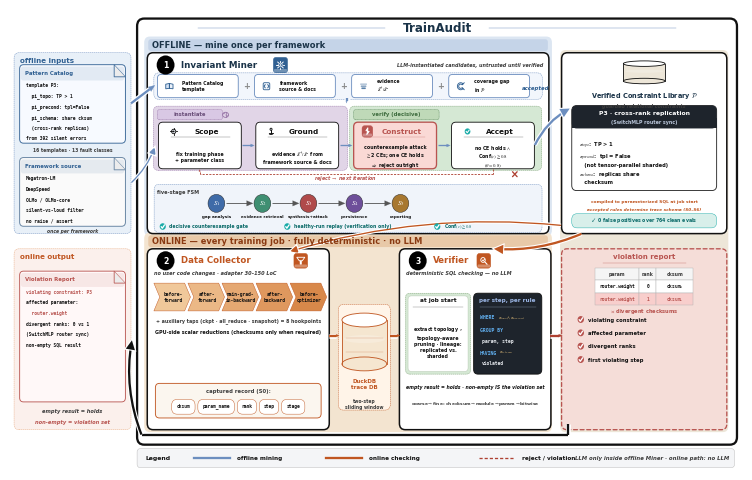

Here is the Python script that generated this plot: (Note: this script raises an exception after producing the figure.)
#!/usr/bin/env python3
"""v29 = v28 + Lib→Verifier arrow retarget (no label change).
Tip lands on Verifier top edge — no cross through SQL card.
Labels identical to v28/v22. No Agents / 0-4 / 43k / fake hex.
"""
import matplotlib
matplotlib.use('Agg')
import matplotlib.pyplot as plt
import numpy as _np
from matplotlib.patches import FancyBboxPatch, FancyArrowPatch, Ellipse, Rectangle, Circle, Polygon
from matplotlib import rcParams

rcParams.update({
    'font.family': 'sans-serif',
    'font.sans-serif': ['DejaVu Sans', 'Arial', 'Helvetica', 'sans-serif'],
    'mathtext.fontset': 'stix',
    'pdf.fonttype': 42,
    'text.antialiased': True,
    'axes.linewidth': 0.7,
    'font.weight': 'medium',
})

# QUITE deeper pastels (Fig.3 path fills) + navy impact
BLUE = '#306092'          # QUITE navy
BLUE_SOFT = '#6C8EBF'
BLUE_DEEP = '#1A3348'
BLUE_BG = '#DCE6F2'       # deeper offline wash (was near-white)
ORANGE = '#C05621'
ORANGE_BG = '#F3E4D0'     # deeper online wash
ORANGE_SOFT = '#E8A87C'
RED = '#B85450'
RED_DEEP = '#AE4132'
GREEN = '#1AABA8'
GREEN_BG = '#D8EFEA'
DARK = '#111111'          # high-contrast ink
GRAY = '#3D3D3D'          # darker secondary (more impact)
GRAY_LINE = '#8A8A8A'
CARD = '#FFFFFF'
HUB_BG = '#EDE6D8'        # deeper beige hub
VIOL_BG = '#F5DDD8'       # deeper rose
LAVENDER = '#E1D5E7'      # QUITE lavender
PURPLE = '#9673A6'
MINT = '#D5E8D4'          # QUITE mint
PEACH = '#FAD9D5'         # QUITE peach
CREAM = '#FFF2CC'         # deeper cream
# stroke ladder — slightly heavier for impact
LW_HAIR, LW_THIN, LW_MID, LW_THICK = 0.32, 0.62, 0.95, 1.65

W, H = 144, 100
fig = plt.figure(figsize=(7.35, 4.62))  # denser print frame (QUITE packing)
ax = fig.add_axes([0.002, 0.002, 0.996, 0.996])
ax.set_xlim(0, W)
ax.set_ylim(0, H)
ax.axis('off')


def box(x, y, w, h, fc=CARD, ec=DARK, lw=None, r=1.05, ls='-', z=2):
    if lw is None:
        lw = LW_THIN
    p = FancyBboxPatch((x, y), w, h, boxstyle=f'round,pad=0,rounding_size={r}',
                       fc=fc, ec=ec, lw=lw, ls=ls, zorder=z,
                       joinstyle='round', capstyle='round')
    ax.add_patch(p)
    return p


def txt(x, y, s, fs=5, w='bold', c=DARK, ha='center', va='center',
        style='normal', family=None, ls=1.28, z=5):
    # default bold = QUITE high-contrast type; pass w='normal' for dense mono
    kw = dict(fontsize=fs, fontweight=w, color=c, ha=ha, va=va,
              style=style, linespacing=ls, zorder=z)
    if family:
        kw['family'] = family
    ax.text(x, y, s, **kw)


import matplotlib.patheffects as _pe


def arrow(p0, p1, c=DARK, lw=None, ls='-', style='-|>', ms=11, cs=None, z=4,
          halo=False):
    """Shaft + triangular head (never head-only / never overlap). Curved → patch."""
    if lw is None:
        lw = LW_MID
    p0 = _np.asarray(p0, dtype=float)
    p1 = _np.asarray(p1, dtype=float)
    if cs is not None:
        a = FancyArrowPatch(tuple(p0), tuple(p1), arrowstyle=style, mutation_scale=ms,
                            color=c, lw=lw, linestyle=ls, zorder=z,
                            connectionstyle=cs,
                            shrinkA=0.4, shrinkB=0.4,
                            joinstyle='miter', capstyle='butt')
        if halo:
            a.set_path_effects([_pe.Stroke(linewidth=lw + 1.6, foreground='white'),
                                _pe.Normal()])
        ax.add_patch(a)
        return
    v = p1 - p0
    L = float(_np.linalg.norm(v))
    if L < 1e-6:
        return
    u = v / L
    # head ≤ 35% of span → visible shaft; style='-' = shaft only
    head = 0.0 if style == '-' else min(1.25, max(0.5, L * 0.30))
    if style != '-' and L - head < 0.7:
        head = max(0.35, L * 0.38)
    base = p1 - u * head if head > 0 else p1
    if halo:
        ax.plot([p0[0], base[0]], [p0[1], base[1]], color='white', lw=lw + 1.8,
                solid_capstyle='butt', zorder=z - 0.1)
    ax.plot([p0[0], base[0]], [p0[1], base[1]], color=c, lw=lw,
            solid_capstyle='butt', zorder=z, linestyle=ls)
    if head > 0:
        perp = _np.array([-u[1], u[0]])
        hw = head * 0.40
        tri = _np.vstack([p1, base + perp * hw, base - perp * hw])
        ax.add_patch(Polygon(tri, closed=True, fc=c, ec=c, lw=0.15, zorder=z + 0.2))


def cyl(x, y, w, h, fc='#dbe7f3', ec=BLUE, z=3):
    # soft-banded cylinder (QUITE DB chrome)
    ax.add_patch(Rectangle((x, y + h * 0.12), w, h * 0.76, fc=fc, ec='none', zorder=z))
    ax.add_patch(Ellipse((x + w / 2, y + h * 0.12), w, h * 0.24, fc=fc, ec=ec, lw=LW_THIN, zorder=z))
    ax.plot([x, x], [y + h * 0.12, y + h * 0.88], color=ec, lw=LW_THIN, zorder=z + 1)
    ax.plot([x + w, x + w], [y + h * 0.12, y + h * 0.88], color=ec, lw=LW_THIN, zorder=z + 1)
    ax.add_patch(Ellipse((x + w / 2, y + h * 0.88), w, h * 0.24, fc='#FFFFFF', ec=ec, lw=LW_THIN, zorder=z + 2))
    ax.add_patch(Ellipse((x + w / 2, y + h * 0.55), w * 0.92, h * 0.14,
                         fc='white', ec='none', alpha=0.22, zorder=z + 1))


def badge(x, y, n, c='#000000', r=1.75, fs=5.6):
    ax.add_patch(Circle((x + 0.08, y - 0.1), r, fc='#000000', ec='none', alpha=0.12, zorder=5.8))
    ax.add_patch(Circle((x, y), r, fc=c, ec='none', zorder=6))
    txt(x, y - 0.04, n, fs=fs, w='bold', c='white', z=7)


def shadow(x, y, w, h, r=1.0):
    # QUITE crops are flat — keep only a hairline lift (no muddy dual shadow)
    ax.add_patch(FancyBboxPatch((x + 0.18, y - 0.22), w, h,
                 boxstyle=f'round,pad=0,rounding_size={r}',
                 fc='#000000', ec='none', alpha=0.025, zorder=1.6))


def chip(cx, cy, s, c):
    ax.add_patch(FancyBboxPatch((cx - s, cy - s), 2 * s, 2 * s,
                 boxstyle='round,pad=0,rounding_size=0.5',
                 fc=c, ec=c, lw=LW_HAIR, zorder=5.5))
    ax.add_patch(FancyBboxPatch((cx - s + 0.12, cy - s + 0.12), 2 * s - 0.24, 0.55,
                 boxstyle='round,pad=0,rounding_size=0.2',
                 fc='white', ec='none', alpha=0.32, zorder=5.6))


def pill(x, y, w, h, t, fc, ec, tc=DARK, fs=3.8):
    box(x, y, w, h, fc=fc, ec=ec, lw=LW_HAIR, r=min(h / 2, 1.05), z=4)
    txt(x + w / 2, y + h / 2, t, fs=fs, family='monospace', c=tc, z=5)


def checkbox(x, y, sz, c):
    # QUITE-style solid teal/red check disc
    ax.add_patch(Circle((x + sz / 2, y + sz / 2), sz * 0.55, fc=c, ec='none', zorder=5))
    ax.plot([x + 0.22 * sz, x + 0.42 * sz, x + 0.82 * sz],
            [y + 0.48 * sz, y + 0.22 * sz, y + 0.78 * sz], color='white', lw=LW_MID, zorder=6,
            solid_capstyle='round', solid_joinstyle='round')


def icon_target(cx, cy, s, c, lw=None):
    if lw is None:
        lw = LW_THIN
    ax.add_patch(Circle((cx, cy), 0.55 * s, fc='#EEF3F9', ec=c, lw=lw, zorder=6))
    ax.add_patch(Circle((cx, cy), 0.22 * s, fc=c, ec='none', zorder=6))
    for dx, dy in ((1, 0), (-1, 0), (0, 1), (0, -1)):
        ax.plot([cx + 0.55 * s * dx, cx + 0.95 * s * dx],
                [cy + 0.55 * s * dy, cy + 0.95 * s * dy], color=c, lw=lw, zorder=6)


def icon_layers(cx, cy, s, c, lw=None):
    if lw is None:
        lw = LW_THIN
    for k, (dy, alpha) in enumerate(((0.55, 0.35), (0.0, 0.55), (-0.55, 0.8))):
        w = (1.0 - 0.18 * k) * s
        ax.add_patch(FancyBboxPatch((cx - w, cy + dy * s - 0.22 * s), 2 * w, 0.44 * s,
                     boxstyle='round,pad=0,rounding_size=0.12',
                     fc=c, ec='none', alpha=alpha, zorder=6))


def icon_checkc(cx, cy, s, c, lw=None):
    if lw is None:
        lw = LW_THIN
    ax.add_patch(Circle((cx, cy), 0.75 * s, fc=GREEN, ec='none', zorder=6))
    ax.plot([cx - 0.35 * s, cx - 0.08 * s, cx + 0.42 * s],
            [cy + 0.0 * s, cy - 0.32 * s, cy + 0.32 * s], color='white', lw=lw * 1.2, zorder=6)


# ---------- soft-fill icons (QUITE PPT chrome) ----------
def icon_book(cx, cy, s, c, lw=None):
    if lw is None:
        lw = LW_THIN
    for sgn, fc in ((-1, '#D6E4F5'), (1, '#EAF1FA')):
        xs = [cx, cx + sgn * 1.05 * s, cx + sgn * 1.05 * s, cx]
        ys = [cy + 0.75 * s, cy + 0.55 * s, cy - 0.7 * s, cy - 0.55 * s]
        ax.add_patch(Polygon(list(zip(xs, ys)), closed=True, fc=fc, ec=c, lw=lw, zorder=6))
    ax.plot([cx, cx], [cy - 0.55 * s, cy + 0.75 * s], color=c, lw=lw, zorder=7)

def icon_doc(cx, cy, s, c, lw=None):
    if lw is None:
        lw = LW_THIN
    w, h, f = 0.85 * s, 1.15 * s, 0.35 * s
    xs = [cx - w, cx + w - f, cx + w, cx + w, cx - w, cx - w]
    ys = [cy + h, cy + h, cy + h - f, cy - h, cy - h, cy + h]
    ax.add_patch(Polygon(list(zip(xs, ys)), closed=True, fc='#F4F8FC', ec=c, lw=lw, zorder=6))
    ax.add_patch(Polygon([(cx + w - f, cy + h), (cx + w, cy + h - f), (cx + w - f, cy + h - f)],
                         closed=True, fc='#D0D8E4', ec=c, lw=LW_HAIR, zorder=7))
    # header band
    ax.add_patch(Rectangle((cx - w + 0.05 * s, cy + 0.35 * s), 2 * w - f - 0.1 * s, 0.55 * s,
                           fc=c, ec='none', alpha=0.18, zorder=6.5))
    for k, dy in enumerate((0.15, -0.25, -0.55)):
        ax.plot([cx - 0.5 * w, cx + (0.5 - 0.15 * k) * w], [cy + dy * s] * 2,
                color=c, lw=lw * 0.75, alpha=0.85, zorder=7)

def icon_gear(cx, cy, s, c, lw=None):
    if lw is None:
        lw = LW_THIN
    import numpy as _np
    ax.add_patch(Circle((cx, cy), 0.62 * s, fc='#EAF1FA' if c == 'white' else '#D6E4F5',
                        ec=c if c != 'white' else BLUE, lw=lw, zorder=6))
    ax.add_patch(Circle((cx, cy), 0.26 * s, fc='white', ec=c if c != 'white' else BLUE,
                        lw=lw * 0.85, zorder=6))
    ec = c if c != 'white' else 'white'
    for th in _np.arange(0, 360, 45):
        r = _np.deg2rad(th)
        ax.plot([cx + 0.62 * s * _np.cos(r), cx + 0.95 * s * _np.cos(r)],
                [cy + 0.62 * s * _np.sin(r), cy + 0.95 * s * _np.sin(r)],
                color=ec, lw=lw * 1.15, zorder=6, solid_capstyle='round')

def icon_shield(cx, cy, s, c, lw=None):
    if lw is None:
        lw = LW_THIN
    xs = [cx - 0.75 * s, cx + 0.75 * s, cx + 0.75 * s, cx, cx - 0.75 * s]
    ys = [cy + 0.75 * s, cy + 0.75 * s, cy - 0.05 * s, cy - 0.95 * s, cy - 0.05 * s]
    fc = 'white' if c == 'white' else '#E8F7F6'
    ec = c if c != 'white' else '#FFFFFF'
    ax.add_patch(Polygon(list(zip(xs, ys)), closed=True, fc=fc, ec=ec, lw=lw, zorder=6))
    ax.plot([cx - 0.32 * s, cx - 0.05 * s, cx + 0.42 * s],
            [cy + 0.02 * s, cy - 0.3 * s, cy + 0.38 * s],
            color=GREEN if c != 'white' else 'white', lw=lw, zorder=7)

def icon_replay(cx, cy, s, c, lw=None):
    if lw is None:
        lw = LW_THIN
    from matplotlib.patches import Arc as _Arc
    ax.add_patch(Circle((cx, cy), 0.85 * s, fc='#EEF3F9', ec='none', zorder=5.5))
    ax.add_patch(_Arc((cx, cy), 1.7 * s, 1.7 * s, angle=0, theta1=300, theta2=210,
                      ec=c, lw=lw, zorder=6))
    import numpy as _np
    r = _np.deg2rad(210)
    tipx, tipy = cx + 0.85 * s * _np.cos(r), cy + 0.85 * s * _np.sin(r)
    ax.add_patch(Polygon([(tipx + 0.32 * s, tipy + 0.1 * s),
                          (tipx - 0.22 * s, tipy + 0.28 * s),
                          (tipx + 0.05 * s, tipy - 0.38 * s)],
                         closed=True, fc=c, ec='none', zorder=6))

def icon_search(cx, cy, s, c, lw=None):
    if lw is None:
        lw = LW_THIN
    ec = c if c != 'white' else 'white'
    ax.add_patch(Circle((cx - 0.25 * s, cy + 0.25 * s), 0.62 * s,
                        fc='#EAF1FA' if c != 'white' else 'none',
                        ec=ec, lw=lw, zorder=6, alpha=0.95 if c != 'white' else 1))
    ax.plot([cx + 0.22 * s, cx + 0.85 * s], [cy - 0.22 * s, cy - 0.85 * s],
            color=ec, lw=lw * 1.25, zorder=6, solid_capstyle='round')
    if c != 'white':
        ax.plot([cx - 0.5 * s, cx - 0.28 * s, cx + 0.08 * s],
                [cy + 0.22 * s, cy - 0.02 * s, cy + 0.52 * s], color=GREEN, lw=lw * 0.9, zorder=6)

def icon_funnel(cx, cy, s, c, lw=None):
    """Data Collector — lifecycle funnel (better than T-probe)."""
    if lw is None:
        lw = LW_THIN
    ec = 'white' if c == 'white' else c
    top = [(cx - 1.05 * s, cy + 0.85 * s), (cx + 1.05 * s, cy + 0.85 * s),
           (cx + 0.38 * s, cy + 0.0 * s), (cx - 0.38 * s, cy + 0.0 * s)]
    ax.add_patch(Polygon(top, closed=True,
                         fc=('none' if c == 'white' else '#F8EDE0'),
                         ec=ec, lw=lw, zorder=6))
    ax.add_patch(FancyBboxPatch((cx - 0.26 * s, cy - 0.9 * s), 0.52 * s, 0.95 * s,
                 boxstyle='round,pad=0,rounding_size=0.08',
                 fc=ec, ec='none', zorder=6))


def icon_code(cx, cy, s, c, lw=None):
    """Framework source — code brackets."""
    if lw is None:
        lw = LW_THIN
    ax.add_patch(FancyBboxPatch((cx - 0.95 * s, cy - 0.95 * s), 1.9 * s, 1.9 * s,
                 boxstyle='round,pad=0,rounding_size=0.25',
                 fc='#F4F8FC', ec=c, lw=lw, zorder=6))
    # < >
    ax.plot([cx - 0.35 * s, cx - 0.7 * s, cx - 0.35 * s],
            [cy + 0.45 * s, cy, cy - 0.45 * s], color=c, lw=lw * 1.1, zorder=7,
            solid_joinstyle='round', solid_capstyle='round')
    ax.plot([cx + 0.35 * s, cx + 0.7 * s, cx + 0.35 * s],
            [cy + 0.45 * s, cy, cy - 0.45 * s], color=c, lw=lw * 1.1, zorder=7,
            solid_joinstyle='round', solid_capstyle='round')


def icon_gap(cx, cy, s, c, lw=None):
    """Coverage gap — incomplete ring (missing slice in library P)."""
    if lw is None:
        lw = LW_THIN
    from matplotlib.patches import Wedge
    ax.add_patch(Wedge((cx, cy), 0.95 * s, 40, 320, width=0.38 * s,
                       fc='#EEF3F9', ec=c, lw=lw, zorder=6))
    ax.plot([cx + 0.55 * s, cx + 1.05 * s], [cy + 0.55 * s, cy + 0.95 * s],
            color=c, lw=lw * 1.1, zorder=7, solid_capstyle='round')
    ax.plot([cx + 0.55 * s, cx + 1.05 * s], [cy - 0.55 * s, cy - 0.95 * s],
            color=c, lw=lw * 1.1, zorder=7, solid_capstyle='round')


def icon_bolt(cx, cy, s, c, lw=None):
    """Construct / counterexample attack — lightning bolt."""
    if lw is None:
        lw = LW_THIN
    pts = [(cx + 0.15 * s, cy + 0.95 * s), (cx - 0.45 * s, cy + 0.1 * s),
           (cx + 0.05 * s, cy + 0.1 * s), (cx - 0.2 * s, cy - 0.95 * s),
           (cx + 0.55 * s, cy - 0.05 * s), (cx + 0.1 * s, cy - 0.05 * s)]
    fc = 'white' if c == 'white' else PEACH
    ec = c if c != 'white' else 'white'
    ax.add_patch(Polygon(pts, closed=True, fc=fc, ec=ec, lw=lw, zorder=6))


def icon_anchor(cx, cy, s, c, lw=None):
    """Ground — evidence grounding."""
    if lw is None:
        lw = LW_THIN
    from matplotlib.patches import Arc as _Arc
    ax.add_patch(Circle((cx, cy + 0.55 * s), 0.28 * s, fc='#EEF3F9', ec=c, lw=lw, zorder=6))
    ax.plot([cx, cx], [cy + 0.27 * s, cy - 0.35 * s], color=c, lw=lw * 1.15, zorder=6)
    ax.add_patch(_Arc((cx, cy - 0.35 * s), 1.2 * s, 0.9 * s, angle=0,
                      theta1=200, theta2=340, ec=c, lw=lw, zorder=6))
    ax.plot([cx - 0.55 * s, cx + 0.55 * s], [cy - 0.35 * s] * 2, color=c, lw=lw, zorder=6)


def icon_verify(cx, cy, s, c, lw=None):
    """Verifier — magnifier + check (SQL checking)."""
    if lw is None:
        lw = LW_THIN
    ec = c if c != 'white' else 'white'
    ax.add_patch(Circle((cx - 0.2 * s, cy + 0.2 * s), 0.58 * s,
                        fc='#EAF1FA' if c != 'white' else 'none', ec=ec, lw=lw, zorder=6))
    ax.plot([cx + 0.25 * s, cx + 0.85 * s], [cy - 0.25 * s, cy - 0.85 * s],
            color=ec, lw=lw * 1.3, zorder=6, solid_capstyle='round')
    chk = 'white' if c == 'white' else GREEN
    ax.plot([cx - 0.42 * s, cx - 0.18 * s, cx + 0.22 * s],
            [cy + 0.18 * s, cy - 0.05 * s, cy + 0.45 * s],
            color=chk, lw=lw * 1.05, zorder=7, solid_capstyle='round', solid_joinstyle='round')


def icon_person(cx, cy, s, c):
    ax.add_patch(Circle((cx, cy + 0.5 * s), 0.42 * s, fc=c, ec='none', zorder=6))
    ax.add_patch(Ellipse((cx, cy - 0.45 * s), 1.5 * s, 1.05 * s, fc=c, ec='none', zorder=6))

# back-compat alias
icon_probe = icon_funnel


# ================= symmetry grid (left bay ↔ lanes ↔ right bay) =================
# Twin lanes share H; denser packing vs v24 (same inset symmetry).
BAND_X, BAND_W, BAND_H = 27.2, 78.6, 2.15
BAND_INSET = 0.32
ON_Y, ON_H = 15.6, 33.2            # compact equal lanes
BAND_ON_Y = ON_Y + ON_H + BAND_INSET
OFF_Y = BAND_ON_Y + BAND_H + BAND_INSET
OFF_H = ON_H
BAND_OFF_Y = OFF_Y + OFF_H + BAND_INSET
LX, LW = 0.8, 23.0
RX, RW = 108.5, 32.5
CX = LX + LW / 2
_OUTER_X, _OUTER_W = 25.0, 118.0
_TITLE_CX = _OUTER_X + _OUTER_W / 2   # true center of outer frame

# ================= outer container =================
_BOTTOM_PAD = 2.75   # room for under-lane output arrow (no text cover)
_TITLE_AIR = 2.05
_TOP_PAD = 1.75
_outer_y = ON_Y - _BOTTOM_PAD
_title_y = BAND_OFF_Y + BAND_H + _TITLE_AIR
_outer_top = _title_y + _TOP_PAD
_outer_h = _outer_top - _outer_y
assert _outer_top < 99.2, (_outer_top, 'title/frame overflow')
shadow(_OUTER_X, _outer_y, _OUTER_W, _outer_h, r=1.6)
box(_OUTER_X, _outer_y, _OUTER_W, _outer_h, fc='#FFFFFF', ec='#111111', lw=LW_THICK, r=1.4, z=1.8)
box(26.4, OFF_Y - 0.45, 80.2, OFF_H + BAND_H + BAND_INSET + 0.95, fc=BLUE_BG, ec='none', r=1.1, z=1.85)
box(26.4, ON_Y - 0.45, 80.2, ON_H + BAND_H + BAND_INSET + 0.95, fc=ORANGE_BG, ec='none', r=1.1, z=1.85)
box(RX - 0.3, ON_Y - 0.45, RW + 0.6, OFF_Y + OFF_H - ON_Y + 0.95, fc=HUB_BG, ec='none', r=1.1, z=1.85)
txt(_TITLE_CX, _title_y, 'TrainAudit', fs=8.6, w='bold', c=BLUE_DEEP)
ax.plot([_OUTER_X + 12.0, _TITLE_CX - 10.2], [_title_y, _title_y], color=BLUE_SOFT, lw=LW_HAIR, zorder=4)
ax.plot([_TITLE_CX + 10.2, _OUTER_X + _OUTER_W - 12.0], [_title_y, _title_y],
        color=BLUE_SOFT, lw=LW_HAIR, zorder=4)

ax.add_patch(FancyBboxPatch((BAND_X, BAND_OFF_Y), BAND_W, BAND_H,
             boxstyle='round,pad=0,rounding_size=0.5',
             fc='#C5D4E8', ec='none', zorder=2))
txt(BAND_X + 0.8, BAND_OFF_Y + BAND_H / 2, 'OFFLINE — mine once per framework',
    fs=5.95, w='bold', c=BLUE_DEEP, ha='left')
ax.add_patch(FancyBboxPatch((BAND_X, BAND_ON_Y), BAND_W, BAND_H,
             boxstyle='round,pad=0,rounding_size=0.5',
             fc='#E8C9A8', ec='none', zorder=2))
txt(BAND_X + 0.8, BAND_ON_Y + BAND_H / 2, 'ONLINE — every training job · fully deterministic · no LLM',
    fs=5.95, w='bold', c='#8A3A12', ha='left')


def folded_doc(x, y, w, h, lines, title=None, title_c=DARK, ec=DARK, fc='#fafafa', hl=None):
    """QUITE doc card: generous pad, sharp ink, soft header wash."""
    fold = min(2.2, w * 0.18)
    shadow(x, y, w, h, r=0.75)
    ax.add_patch(FancyBboxPatch((x, y), w, h, boxstyle='round,pad=0,rounding_size=0.75',
                                fc=fc, ec=ec, lw=LW_THIN, zorder=3,
                                joinstyle='round'))
    if title:
        ax.add_patch(FancyBboxPatch((x + 0.25, y + h - 2.9), w - 0.5, 2.55,
                     boxstyle='round,pad=0,rounding_size=0.45',
                     fc=title_c, ec='none', alpha=0.10, zorder=3.5))
        txt(x + 1.05, y + h - 1.55, title, fs=3.9, w='bold', c=title_c, ha='left', z=5)
        y0 = y + h - 3.85
    else:
        y0 = y + h - 2.0
    ax.add_patch(Polygon([(x + w - fold, y + h), (x + w, y + h - fold), (x + w - fold, y + h - fold)],
                         closed=True, fc='#ECECEC', ec=ec, lw=LW_HAIR, zorder=4))
    ax.plot([x + w - fold, x + w - fold, x + w], [y + h, y + h - fold, y + h - fold],
            color=ec, lw=LW_HAIR, zorder=5)
    for i, ln in enumerate(lines):
        fam = None if ('$' in ln or '\\' in ln) else 'monospace'
        cc = (hl or {}).get(i, DARK)
        txt(x + 1.15, y0 - i * 1.95, ln, fs=3.3, family=fam, ha='left',
            c=cc, w='bold', z=5, ls=1.3)


def dashed_group(x, y, w, h, fc, label=None, lc=GRAY):
    """QUITE soft pastel subsection — pale fill + light dashed rim."""
    box(x, y, w, h, fc=fc, ec=lc, lw=LW_HAIR, r=1.0, ls=(0, (2.6, 1.8)), z=2)
    if label:
        txt(x + 1.4, y + h - 1.45, label, fs=3.7, w='bold', c=lc, ha='left', z=5)


def icon_agent(cx, cy, s, tool='bulb', c='#39404d'):
    """QUITE person+tool agent glyph (offline roles only)."""
    import numpy as _np
    ax.add_patch(Circle((cx, cy + 0.55 * s), 0.38 * s, fc=c, ec='none', zorder=6))
    ax.add_patch(Ellipse((cx, cy - 0.35 * s), 1.1 * s, 0.95 * s, fc=c, ec='none', zorder=6))
    if tool == 'bulb':
        ax.add_patch(Circle((cx + 0.85 * s, cy + 0.7 * s), 0.32 * s, fc='none', ec=c, lw=0.55, zorder=6))
        ax.plot([cx + 0.85 * s, cx + 0.85 * s], [cy + 0.38 * s, cy + 0.15 * s], color=c, lw=0.55, zorder=6)
    elif tool == 'pen':
        ax.plot([cx + 0.55 * s, cx + 1.15 * s], [cy + 0.15 * s, cy + 0.85 * s], color=c, lw=0.7, zorder=6)
        ax.plot([cx + 0.55 * s, cx + 0.7 * s], [cy + 0.15 * s, cy + 0.0 * s], color=c, lw=0.55, zorder=6)
    elif tool == 'shield':
        icon_shield(cx + 0.9 * s, cy + 0.55 * s, 0.55 * s, c, lw=0.55)
    elif tool == 'disk':
        ax.add_patch(Ellipse((cx + 0.9 * s, cy + 0.55 * s), 0.7 * s, 0.45 * s, fc='none', ec=c, lw=0.55, zorder=6))
        ax.plot([cx + 0.55 * s, cx + 1.25 * s], [cy + 0.55 * s, cy + 0.55 * s], color=c, lw=0.45, zorder=6)
    elif tool == 'report':
        icon_doc(cx + 0.85 * s, cy + 0.5 * s, 0.55 * s, c, lw=0.5)


def icon_brain(cx, cy, s, c, lw=None):
    if lw is None:
        lw = LW_THIN
    from matplotlib.patches import Arc as _Arc
    ax.add_patch(Ellipse((cx, cy), 1.9 * s, 1.5 * s, fc=LAVENDER, ec=c, lw=lw, zorder=6))
    ax.plot([cx, cx], [cy - 0.72 * s, cy + 0.72 * s], color=c, lw=lw * 0.8, zorder=6)
    ax.add_patch(_Arc((cx - 0.45 * s, cy + 0.12 * s), 0.7 * s, 0.5 * s,
                      theta1=0, theta2=180, ec=c, lw=lw * 0.7, zorder=6))
    ax.add_patch(_Arc((cx + 0.45 * s, cy - 0.12 * s), 0.7 * s, 0.5 * s,
                      theta1=180, theta2=360, ec=c, lw=lw * 0.7, zorder=6))


def red_x(cx, cy, s=1.0, c=None):
    if c is None:
        c = RED_DEEP
    ax.plot([cx - s, cx + s], [cy - s, cy + s], color=c, lw=LW_MID, zorder=7,
            solid_capstyle='round')
    ax.plot([cx - s, cx + s], [cy + s, cy - s], color=c, lw=LW_MID, zorder=7,
            solid_capstyle='round')

# ================= left bay: offline inputs (= OFF block y/h) =================
dashed_group(LX, OFF_Y, LW, OFF_H, '#E8F0F8', label=None, lc=BLUE_SOFT)
txt(LX + 1.2, OFF_Y + OFF_H - 1.55, 'offline inputs', fs=5.1, w='bold', c=BLUE, ha='left')
_doc_w = LW - 2.2
folded_doc(LX + 1.1, OFF_Y + 16.6, _doc_w, 14.4,
           lines=['template P3:',
                  '  pi_topo: TP > 1',
                  '  pi_precond: tpl=False',
                  '  pi_schema: share cksum',
                  '  (cross-rank replicas)',
                  'from 392 silent errors'],
           title='Pattern Catalog', title_c=BLUE, ec=BLUE, fc='#F7FAFF')
txt(CX, OFF_Y + 15.2, '16 templates · 13 fault classes', fs=3.25, c=GRAY)
folded_doc(LX + 1.1, OFF_Y + 1.35, _doc_w, 12.6,
           lines=['Megatron-LM',
                  'DeepSpeed',
                  'OLMo / OLMo-core',
                  'silent-vs-loud filter',
                  'no raise / assert'],
           title='Framework source', title_c=BLUE, ec='#5A7A9A', fc='#FAFAFA')
txt(CX, OFF_Y + 0.45, 'once per framework', fs=3.25, style='italic', c=GRAY)
arrow((LX + LW, OFF_Y + OFF_H * 0.72), (28.5, OFF_Y + OFF_H * 0.82),
      c=BLUE_SOFT, lw=LW_THICK, ms=10, halo=True)
arrow((LX + LW, OFF_Y + OFF_H * 0.28), (28.5, OFF_Y + OFF_H * 0.48),
      c=BLUE_SOFT, lw=LW_MID, ms=9, cs='arc3,rad=0.12', halo=True)

# ================= Invariant Miner (offline row) — denser stack =================
_my, _mh = OFF_Y, OFF_H
shadow(27, _my, 79, _mh)
box(27, _my, 79, _mh, fc=CARD, ec='#111111', lw=LW_MID + 0.15, r=1.15)
_mt = _my + _mh
badge(30.6, _mt - 2.25, '1')
txt(33.6, _mt - 2.25, 'Invariant Miner', fs=6.35, w='bold', c=BLUE_DEEP, ha='left')
chip(53.2, _mt - 2.25, 1.4, BLUE)
icon_gear(53.2, _mt - 2.25, 0.82, 'white')
txt(104.8, _mt - 2.25, 'LLM-instantiated candidates, untrusted until verified',
    fs=3.55, style='italic', c=GRAY, ha='right')

_comp_y = _mt - 8.55
dashed_group(28.3, _comp_y, 76.4, 4.85, '#F2F6FC', label=None, lc=BLUE_SOFT)
_plus_w, _plus_gap = 15.9, 3.2
_plus_x0 = 29.0
plus_cards = [
    (icon_book, 'Pattern Catalog\ntemplate'),
    (icon_code, 'framework\nsource & docs'),
    (icon_layers, 'evidence\n$\\mathcal{E}^{+}/\\mathcal{E}^{-}$'),
    (icon_gap, 'coverage gap\nin $\\mathcal{P}$'),
]
for i, (ic, lb) in enumerate(plus_cards):
    px = _plus_x0 + i * (_plus_w + _plus_gap)
    box(px, _comp_y + 0.3, _plus_w, 4.25, fc='#FFFFFF', ec=BLUE_SOFT, lw=LW_THIN, r=0.7)
    ic(px + 2.35, _comp_y + 2.4, 0.68, BLUE)
    txt(px + 4.9, _comp_y + 2.4, lb, fs=3.3, ls=1.28, ha='left')
for i in range(3):
    gx = _plus_x0 + (i + 1) * _plus_w + i * _plus_gap + _plus_gap / 2
    txt(gx, _comp_y + 2.4, '+', fs=5.9, w='bold', c=GRAY_LINE)
arrow((66.2, _comp_y + 0.15), (66.2, _comp_y - 0.7), c=BLUE_SOFT, lw=LW_THICK, ms=8, halo=True)

_step_y, _step_h = _my + 11.9, 8.55
dashed_group(28.2, _step_y - 0.3, 38.2, _step_h + 3.25, LAVENDER, label=None, lc=PURPLE)
dashed_group(66.8, _step_y - 0.3, 37.8, _step_h + 3.25, MINT, label=None, lc='#7A9E72')
box(29.0, _step_y + _step_h + 0.45, 12.8, 1.85, fc='#D9C8E4', ec=PURPLE, lw=LW_HAIR, r=0.4, ls=(0, (1.8, 1.2)))
txt(35.4, _step_y + _step_h + 1.35, 'instantiate', fs=3.75, w='bold', c='#6B4F7A')
box(67.6, _step_y + _step_h + 0.45, 16.8, 1.85, fc='#BFD9B8', ec='#5B8A5B', lw=LW_HAIR, r=0.4, ls=(0, (1.8, 1.2)))
txt(76.0, _step_y + _step_h + 1.35, 'verify (decisive)', fs=3.75, w='bold', c='#3D6B3D')
icon_brain(42.4, _step_y + _step_h + 1.35, 0.62, PURPLE)

steps = [
    (29.2, 'Scope', 'fix training phase\n+ parameter class', DARK, 0.7, '#FFFFFF'),
    (48.35, 'Ground', 'evidence $\\mathcal{E}^{+}/\\mathcal{E}^{-}$ from\nframework source & docs', DARK, 0.7, '#FFFFFF'),
    (67.6, 'Construct', 'counterexample attack\n$\\geq$2 CEs; one CE holds\n$\\Rightarrow$ reject outright', RED, 1.1, PEACH),
    (86.85, 'Accept', 'no CE holds $\\wedge$\nConf$(c) \\geq 0.8$\n$(\\theta = 0.8)$', DARK, 0.7, '#FFFFFF'),
]
_title_yy = _step_y + _step_h - 1.7
for x, name, sub, ec, lw, fc in steps:
    box(x, _step_y, 16.3, _step_h, fc=fc, ec=ec, lw=(LW_MID if ec is RED else LW_THIN), r=0.85)
    txt(x + 9.5, _title_yy, name, fs=5.25, w='bold', c=ec)
    ax.plot([x + 2.4, x + 14.0], [_title_yy - 1.05, _title_yy - 1.05], color=ec, lw=LW_HAIR, alpha=0.55, zorder=5)
    txt(x + 8.15, _step_y + 2.15, sub, fs=3.4, ls=1.22)
    if name == 'Scope':
        icon_target(x + 3.0, _title_yy, 0.75, DARK)
    elif name == 'Ground':
        icon_anchor(x + 3.0, _title_yy, 0.72, DARK)
    elif name == 'Accept':
        icon_checkc(x + 3.15, _title_yy, 0.75, DARK)
    elif name == 'Construct':
        chip(x + 2.7, _title_yy, 1.05, RED)
        icon_bolt(x + 2.7, _title_yy + 0.05, 0.68, 'white')
_mid_y = _step_y + _step_h / 2
for x0 in (45.7, 64.95, 84.25):
    arrow((x0, _mid_y), (x0 + 2.35, _mid_y), c=BLUE_SOFT, lw=LW_MID, ms=7)

_rej_y = _step_y - 1.0
arrow((95.0, _step_y - 0.12), (95.0, _rej_y), c=RED_DEEP, lw=LW_THIN, ls=(0, (2.4, 1.5)), style='-')
arrow((95.0, _rej_y), (37.3, _rej_y), c=RED_DEEP, lw=LW_THIN, ls=(0, (2.4, 1.5)), style='-')
arrow((37.3, _rej_y), (37.3, _step_y - 0.15), c=RED_DEEP, lw=LW_THIN, ls=(0, (2.4, 1.5)))
red_x(99.3, _rej_y, 0.45)
txt(66.0, _rej_y - 0.75, 'reject $\\rightarrow$ next iteration', fs=3.4, c=RED, style='italic')

_fsm_box_y, _fsm_box_h = _my + 0.2, 8.85
dashed_group(28.35, _fsm_box_y, 76.3, _fsm_box_h, '#F0F4FA', label=None, lc=BLUE_SOFT)
txt(28.9, _fsm_box_y + _fsm_box_h - 1.4, 'five-stage FSM', fs=3.6, c=GRAY, ha='left')
fsm = [('$S_1$', 'gap analysis', '#3F6BA8'), ('$S_2$', 'evidence retrieval', '#3F8F72'),
       ('$S_3$', 'synthesis+attack', '#B04A4A'), ('$S_4$', 'persistence', '#6E4F9A'),
       ('$S_5$', 'reporting', '#A87830')]
_fsm_r, _fsm_y, _fsm_dx = 1.65, _fsm_box_y + 5.35, 9.05
for k, (sn, lb, cc) in enumerate(fsm):
    cx = 40.6 + k * _fsm_dx
    ax.add_patch(Circle((cx, _fsm_y), _fsm_r, fc=cc, ec='#222222', lw=LW_HAIR, zorder=5))
    txt(cx, _fsm_y - 0.05, sn, fs=4.9, c='white', w='bold', z=6)
    txt(cx, _fsm_y - 2.45, lb, fs=2.95, c=DARK)
    if k < 4:
        arrow((cx + _fsm_r + 0.2, _fsm_y), (cx + _fsm_dx - _fsm_r - 0.2, _fsm_y),
              c='#555555', lw=LW_THIN, ms=6)

cred = [(29.5, 'decisive counterexample gate'),
        (54.0, 'healthy-run replay (verification only)'),
        (83.5, 'Conf$(c) \\geq 0.8$')]
for cx0, tt in cred:
    checkbox(cx0, _my + 0.75, 1.1, GREEN)
    txt(cx0 + 1.85, _my + 1.28, tt, fs=3.3, c='#0A6A68', ha='left')

arrow((103.2, _mid_y), (110.2, _mt - 10.2), c=BLUE_SOFT, lw=LW_THICK, ms=10, cs='arc3,rad=-0.16', halo=True)
txt(106.2, _mt - 6.6, 'accepted', fs=3.85, c=BLUE, style='italic', ha='right')

# ================= Verified Constraint Library (= OFF block y/h, mirrors left) =================
_rc = RX + RW / 2
shadow(RX, OFF_Y, RW, OFF_H)
box(RX, OFF_Y, RW, OFF_H, fc=CARD, ec='#111111', lw=LW_MID + 0.15, r=1.15)
cyl(_rc - 4.1, OFF_Y + OFF_H - 5.7, 8.2, 4.2, fc='#EDE6D8', ec=DARK)
txt(_rc, OFF_Y + OFF_H - 7.95, 'Verified Constraint Library $\\mathcal{P}$', fs=4.7, w='bold', c=BLUE_DEEP)
txt(_rc, OFF_Y + OFF_H - 9.8, 'guarded relational constraints', fs=3.55, style='italic', c=GRAY)
_p3y, _p3h = OFF_Y + 7.9, 15.6
shadow(RX + 2.0, _p3y, RW - 4.0, _p3h, r=0.95)
box(RX + 2.0, _p3y, RW - 4.0, _p3h, fc='#FFFFFF', ec='#222222', lw=LW_THIN, r=0.95)
box(RX + 2.0, _p3y + _p3h - 4.2, RW - 4.0, 4.2, fc='#1E242C', ec='none', r=0.95, z=3)
ax.add_patch(Rectangle((RX + 2.0, _p3y + _p3h - 4.2), RW - 4.0, 1.9, fc='#1E242C', ec='none', zorder=3))
txt(_rc, _p3y + _p3h - 1.4, 'P3 · cross-rank replication', fs=4.4, w='bold', c='white', z=5)
txt(_rc, _p3y + _p3h - 3.15, '(SwitchMLP router sync)', fs=3.4, w='bold', c='#B8C4D8', z=5)
txt(RX + 3.5, _p3y + 5.2, '$\\pi_{topo}$:  TP > 1\n$\\pi_{precond}$:  tpl = False\n   (not tensor-parallel sharded)\n$\\pi_{schema}$:  replicas share\n   checksum',
    fs=3.7, ha='left', ls=1.28)
txt(_rc, OFF_Y + 5.85, 'compiled to parameterized SQL at job start', fs=3.2, c=ORANGE, w='bold')
txt(_rc, OFF_Y + 4.35, 'accepted rules determine trace schema (S0–S6)',
    fs=3.1, c=ORANGE, style='italic')
pill(RX + 2.0, OFF_Y + 1.05, RW - 4.0, 2.6, '', GREEN_BG, GREEN)
txt(_rc, OFF_Y + 2.35, '$\\checkmark$  0 false positives over 764 clean evals', fs=3.35, c='#0A6A68', z=6)
# Lib → Collector (schema); Lib → Verifier drawn after ❸ exists (top-edge tip)
arrow((RX, OFF_Y + 1.5), (55.0, ON_Y + ON_H - 0.5), c=ORANGE, lw=LW_MID, ms=10,
      cs='arc3,rad=0.10', halo=True)

# ================= Data Collector / DuckDB / Verifier — gutters = offline arrow span =====
_oy, _oh = ON_Y, ON_H
_ot = _oy + _oh
# short DuckDB gutters (visible shaft, no layout push / left overflow)
_c0, _cw = 27.0, 35.8          # Collector → 62.8
_db0, _dbw = 64.6, 10.2        # DuckDB  → 74.8  (gap 1.8)
_v0, _vw = 76.6, 29.8          # Verifier → 106.4 (gap 1.8; →RX gap 2.1)
shadow(_c0, _oy, _cw, _oh)
box(_c0, _oy, _cw, _oh, fc=CARD, ec='#111111', lw=LW_MID + 0.15, r=1.15)
badge(_c0 + 3.6, _ot - 2.2, '2')
txt(_c0 + 6.6, _ot - 2.2, 'Data Collector', fs=6.2, w='bold', c=ORANGE, ha='left')
chip(_c0 + 30.2, _ot - 2.2, 1.35, ORANGE)
icon_funnel(_c0 + 30.2, _ot - 2.2, 0.76, 'white')
txt(_c0 + 1.4, _ot - 4.55, 'no user code changes · adapter 30–150 LoC', fs=3.65,
    style='italic', c=GRAY, ha='left')

anchors = ['before-\nforward', 'after-\nforward', 'main-grad-\nin-backward',
           'after-\nbackward', 'before-\noptimizer']
tints = ['#F0C89A', '#EBB886', '#E5A872', '#DF985E', '#D8884A']
_chev_mid = _ot - 8.85
for i, a in enumerate(anchors):
    x = _c0 + 1.3 + i * 6.7
    w, n = 7.2, 1.15
    pts = [(x, _chev_mid - 2.55), (x + w - n, _chev_mid - 2.55), (x + w, _chev_mid),
           (x + w - n, _chev_mid + 2.55), (x, _chev_mid + 2.55), (x + n, _chev_mid)]
    ax.add_patch(Polygon(pts, closed=True, fc=tints[i], ec=ORANGE, lw=LW_HAIR, zorder=3))
    txt(x + w / 2 + 0.15, _chev_mid, a, fs=3.3, family='monospace', w='bold', z=5)
txt(_c0 + _cw / 2, _chev_mid - 4.45, '+ auxiliary taps (ckpt · all_reduce · snapshot) = 8 hookpoints',
    fs=3.4, c=GRAY)
txt(_c0 + _cw / 2, _chev_mid - 6.55, 'GPU-side scalar reductions (checksums only when required)', fs=3.5)
_rec_y = _oy + 2.15
box(_c0 + 1.6, _rec_y, _cw - 3.2, 6.35, fc='#FBF6EF', ec=ORANGE, lw=LW_THIN, r=0.8)
txt(_c0 + _cw / 2, _rec_y + 4.85, 'captured record (S0):', fs=3.8, c=GRAY)
_pw = [('cksum', 4.6), ('param_name', 7.2), ('rank', 3.8), ('step', 3.8), ('stage', 4.6)]
_x = _c0 + 1.6 + ((_cw - 3.2) - (sum(w for _, w in _pw) + 0.55 * 4)) / 2
for _t, _w in _pw:
    pill(_x, _rec_y + 0.7, _w, 2.7, _t, 'white', ORANGE, fs=3.35)
    _x += _w + 0.55

# DuckDB
_db_y = _oy + 3.6
dashed_group(_db0, _db_y, _dbw, 19.4, '#FFF4E8', label=None, lc=ORANGE)
cyl(_db0 + 0.7, _db_y + 7.2, _dbw - 1.4, 10.6, fc='#F5E6D0', ec=ORANGE)
for _yy in (_db_y + 10.6, _db_y + 13.3):
    ax.plot([_db0 + 1.4, _db0 + _dbw - 1.4], [_yy, _yy], color=ORANGE, lw=LW_HAIR, alpha=0.45, zorder=4)
txt(_db0 + _dbw / 2, _db_y + 4.7, 'DuckDB\ntrace DB', fs=4.0, w='bold', c=ORANGE, ls=1.18)
txt(_db0 + _dbw / 2, _db_y + 1.05, 'two-step\nsliding window', fs=3.25, c=GRAY, ls=1.18)
# short bridges in gutters (inset so head stays inside gap, not past box edge)
_bridge_y = _oy + _oh * 0.52
arrow((_c0 + _cw - 0.1, _bridge_y), (_db0 + 0.15, _bridge_y),
      c=ORANGE, lw=LW_THICK, ms=9, halo=True)
arrow((_db0 + _dbw - 0.1, _bridge_y), (_v0 + 0.15, _bridge_y),
      c=ORANGE, lw=LW_THICK, ms=9, halo=True)

# ================= Verifier =================
shadow(_v0, _oy, _vw, _oh)
box(_v0, _oy, _vw, _oh, fc=CARD, ec='#111111', lw=LW_MID + 0.15, r=1.15)
badge(_v0 + 3.6, _ot - 2.2, '3')
txt(_v0 + 6.6, _ot - 2.2, 'Verifier', fs=6.2, w='bold', c=ORANGE, ha='left')
chip(_v0 + 16.6, _ot - 2.2, 1.35, ORANGE)
icon_verify(_v0 + 16.6, _ot - 2.2, 0.76, 'white')
txt(_v0 + 1.2, _ot - 4.55, 'deterministic SQL checking — no LLM', fs=3.65,
    style='italic', c=GRAY, ha='left')
_vq_y, _vq_h = _oy + 10.2, 14.85
box(_v0 + 1.2, _vq_y, 12.8, _vq_h, fc=MINT, ec='#7A9E72', lw=LW_HAIR, r=0.85, ls=(0, (2.6, 1.8)))
box(_v0 + 1.7, _vq_y + 0.5, 11.8, _vq_h - 1.0, fc='#FFFFFF', ec='#B8C8B4', lw=LW_HAIR, r=0.65)
txt(_v0 + 7.6, _vq_y + _vq_h - 1.4, 'at job start', fs=4.15, w='bold')
ax.plot([_v0 + 2.6, _v0 + 12.6], [_vq_y + _vq_h - 2.6, _vq_y + _vq_h - 2.6],
        color=GRAY_LINE, lw=LW_HAIR, zorder=5)
txt(_v0 + 7.6, _vq_y + 5.85, 'extract topology $\\tau$\ntopology-aware\npruning · lineage:\nreplicated vs.\nsharded', fs=3.45, ls=1.32)
box(_v0 + 14.6, _vq_y, 13.4, _vq_h, fc='#1E242C', ec='#111111', lw=LW_THIN, r=0.85)
txt(_v0 + 21.3, _vq_y + _vq_h - 1.4, 'per step, per rule', fs=4.05, w='bold', c='#9DB8E8')
ax.plot([_v0 + 15.8, _v0 + 26.8], [_vq_y + _vq_h - 2.6, _vq_y + _vq_h - 2.6],
        color='#7A8A9A', lw=LW_HAIR, zorder=5)
_KW, _TX, _PI = '#61AFEF', '#E8EBF0', '#E5C07B'
_sql_y = _vq_y + _vq_h - 4.4
txt(_v0 + 15.8, _sql_y, 'WHERE', fs=3.45, ha='left', family='monospace', c=_KW, w='bold')
txt(_v0 + 19.4, _sql_y, '$\\pi_{topo}\\wedge\\pi_{precond}$', fs=3.3, ha='left', c=_PI, w='bold')
txt(_v0 + 15.8, _sql_y - 2.35, 'GROUP BY', fs=3.45, ha='left', family='monospace', c=_KW, w='bold')
txt(_v0 + 16.3, _sql_y - 4.35, 'param, step', fs=3.45, ha='left', family='monospace', c=_TX, w='bold')
txt(_v0 + 15.8, _sql_y - 6.55, 'HAVING', fs=3.45, ha='left', family='monospace', c=_KW, w='bold')
txt(_v0 + 19.5, _sql_y - 6.55, '$\\pi_{schema}$', fs=3.3, ha='left', c=_PI, w='bold')
txt(_v0 + 16.3, _sql_y - 8.45, 'violated', fs=3.35, ha='left', family='monospace', c=_TX, w='bold')
txt(_v0 + _vw / 2, _oy + 7.7, 'empty result = holds · non-empty IS the violation set',
    fs=3.35, style='italic')
txt(_v0 + _vw / 2, _oy + 4.7, 'coarse$\\rightarrow$fine: checksum$\\rightarrow$module$\\rightarrow$param$\\rightarrow$bitwise',
    fs=3.15, c=GRAY)
# Verifier → violation (short gutter)
arrow((_v0 + _vw - 0.1, _bridge_y), (RX + 0.15, _bridge_y),
      c=RED_DEEP, lw=LW_THICK, ms=9, halo=True)
# Lib → Verifier: hub gutter → tip on ❸ TOP edge (clear of SQL / mint cards)
arrow((RX + 4.0, OFF_Y), (_v0 + _vw * 0.62, _ot), c=ORANGE, lw=LW_THICK, ms=10,
      cs='arc3,rad=-0.12', halo=True)

# ================= Violation panel — top-down tight stack (kill mid-panel air) =================
shadow(RX, ON_Y, RW, ON_H)
box(RX, ON_Y, RW, ON_H, fc=VIOL_BG, ec=RED, lw=LW_MID, r=1.05, ls=(0, (3.0, 2.0)))
_vt = ON_Y + ON_H
_cols = [('param', 8.6), ('rank', 3.4), ('cksum', 7.2)]
_rows = [('router.weight', '0', 'cksum$_A$', False), ('router.weight', '1', 'cksum$_B$', True)]
_items = ['violating constraint', 'affected parameter',
          'divergent ranks', 'first violating step']
_tw = sum(w for _, w in _cols)
_tx, _rh = _rc - _tw / 2, 2.3
# title → rule → table → × → checks (fixed small gaps; bottom kept for exit arrow)
_vtitle_y = _vt - 1.5
txt(_rc, _vtitle_y, 'violation report', fs=5.05, w='bold', c=RED)
ax.plot([_rc - 8.2, _rc + 8.2], [_vtitle_y - 1.15, _vtitle_y - 1.15],
        color=RED, lw=LW_HAIR, alpha=0.7, zorder=5)
_ty = _vtitle_y - 2.0
_cx = _tx
for _h, _wd in _cols:
    ax.add_patch(Rectangle((_cx, _ty - _rh), _wd, _rh, fc='#F5F5F5', ec='#B3B3B3', lw=LW_HAIR, zorder=4))
    txt(_cx + _wd / 2, _ty - _rh / 2, _h, fs=3.35, c=GRAY, z=5)
    _cx += _wd
for _r, (_p, _rk, _ck, _bad) in enumerate(_rows):
    _cx = _tx
    _yy = _ty - _rh * (_r + 2)
    for _v, (_h, _wd) in zip((_p, _rk, _ck), _cols):
        ax.add_patch(Rectangle((_cx, _yy), _wd, _rh, fc='#F8CECC' if _bad else 'white',
                               ec='#B3B3B3', lw=LW_HAIR, zorder=4))
        txt(_cx + _wd / 2, _yy + _rh / 2, _v, fs=3.35, family='monospace',
            c=RED if _bad else DARK, z=5)
        _cx += _wd
_tbl_bot = _ty - 3 * _rh
_div_y = _tbl_bot - 1.1
txt(_rc, _div_y, '$\\mathbf{\\times}$ divergent checksums', fs=3.7, c=RED)
_chk0, _pitch = _div_y - 1.55, 2.45
for _k, _it in enumerate(_items):
    _yy = _chk0 - _k * _pitch
    checkbox(RX + 3.2, _yy - 0.5, 1.15, RED)
    txt(RX + 5.25, _yy, _it, fs=3.75, ha='left')
# viol → online output: short under-lane; rise starts at outer left (no bay overflow)
_uy = ON_Y - 1.0
_tip_y = ON_Y + 16.5
_rise_x = _OUTER_X + 0.9            # keep horizontal inside outer frame
arrow((RX + 1.2, ON_Y + 1.1), (RX + 1.2, _uy), c=DARK, lw=LW_THICK, style='-',
      halo=True, z=3.4)
arrow((RX + 1.2, _uy), (_rise_x, _uy), c=DARK, lw=LW_THICK, style='-',
      halo=True, z=3.4)
arrow((_rise_x, _uy), (LX + LW + 0.2, _tip_y), c=DARK, lw=LW_THICK, ms=10,
      cs='arc3,rad=-0.14', halo=True, z=3.4)

# ================= left bay: online output =================
dashed_group(LX, ON_Y, LW, ON_H, '#FBF0EC', label=None, lc=ORANGE_SOFT)
txt(LX + 1.2, ON_Y + ON_H - 1.55, 'online output', fs=5.1, w='bold', c=ORANGE, ha='left')
folded_doc(LX + 1.1, ON_Y + 5.1, _doc_w, ON_H - 9.2,
           lines=['violating constraint: P3',
                  'affected parameter:',
                  '  router.weight',
                  'divergent ranks: 0 vs 1',
                  '(SwitchMLP router sync)',
                  'non-empty SQL result'],
           title='Violation Report', title_c=RED, ec=RED, fc='#FFF8F8',
           hl={0: RED, 2: RED})
txt(CX, ON_Y + 3.3, 'empty result = holds', fs=3.7, style='italic', c=GRAY)
txt(CX, ON_Y + 1.4, 'non-empty = violation set', fs=3.7, style='italic', c=RED)

# ================= legend (tight under outer) =================
_leg_y = _outer_y - 4.2
ax.add_patch(FancyBboxPatch((25, _leg_y), 117.5, 3.45,
             boxstyle='round,pad=0,rounding_size=0.55',
             fc='#F4F5F7', ec='#B8B8B8', lw=LW_HAIR, zorder=2))
_leg_mid = _leg_y + 1.72
txt(26.7, _leg_mid, 'Legend', fs=4.45, w='bold', ha='left')
ax.plot([36.2, 43.2], [_leg_mid, _leg_mid], color=BLUE_SOFT, lw=LW_THICK)
txt(44.7, _leg_mid, 'offline mining', fs=4.15, ha='left')
ax.plot([62.2, 69.2], [_leg_mid, _leg_mid], color=ORANGE, lw=LW_THICK)
txt(70.7, _leg_mid, 'online checking', fs=4.15, ha='left')
ax.plot([92.2, 99.2], [_leg_mid, _leg_mid], color=RED_DEEP, lw=LW_MID, ls=(0, (2.4, 1.5)))
txt(100.7, _leg_mid, 'reject / violation', fs=4.15, ha='left')
txt(141.5, _leg_mid, 'LLM only inside offline Miner · online path: no LLM',
    fs=3.9, style='italic', c=GRAY, ha='right')

# crop dead canvas above title / below legend (keeps geometry, tight print frame)
ax.set_ylim(_leg_y - 0.45, min(100.0, _outer_top + 1.6))
fig.savefig('fig_overview_v29.pdf')
fig.savefig('/tmp/fig_overview_v29.png', dpi=240)
print('done v29')
print(f'  title_y={_title_y:.2f} outer=[{_outer_y:.2f},{_outer_top:.2f}] '
      f'bottom_pad={_BOTTOM_PAD} leg_y={_leg_y:.2f} ylim={ax.get_ylim()}')
